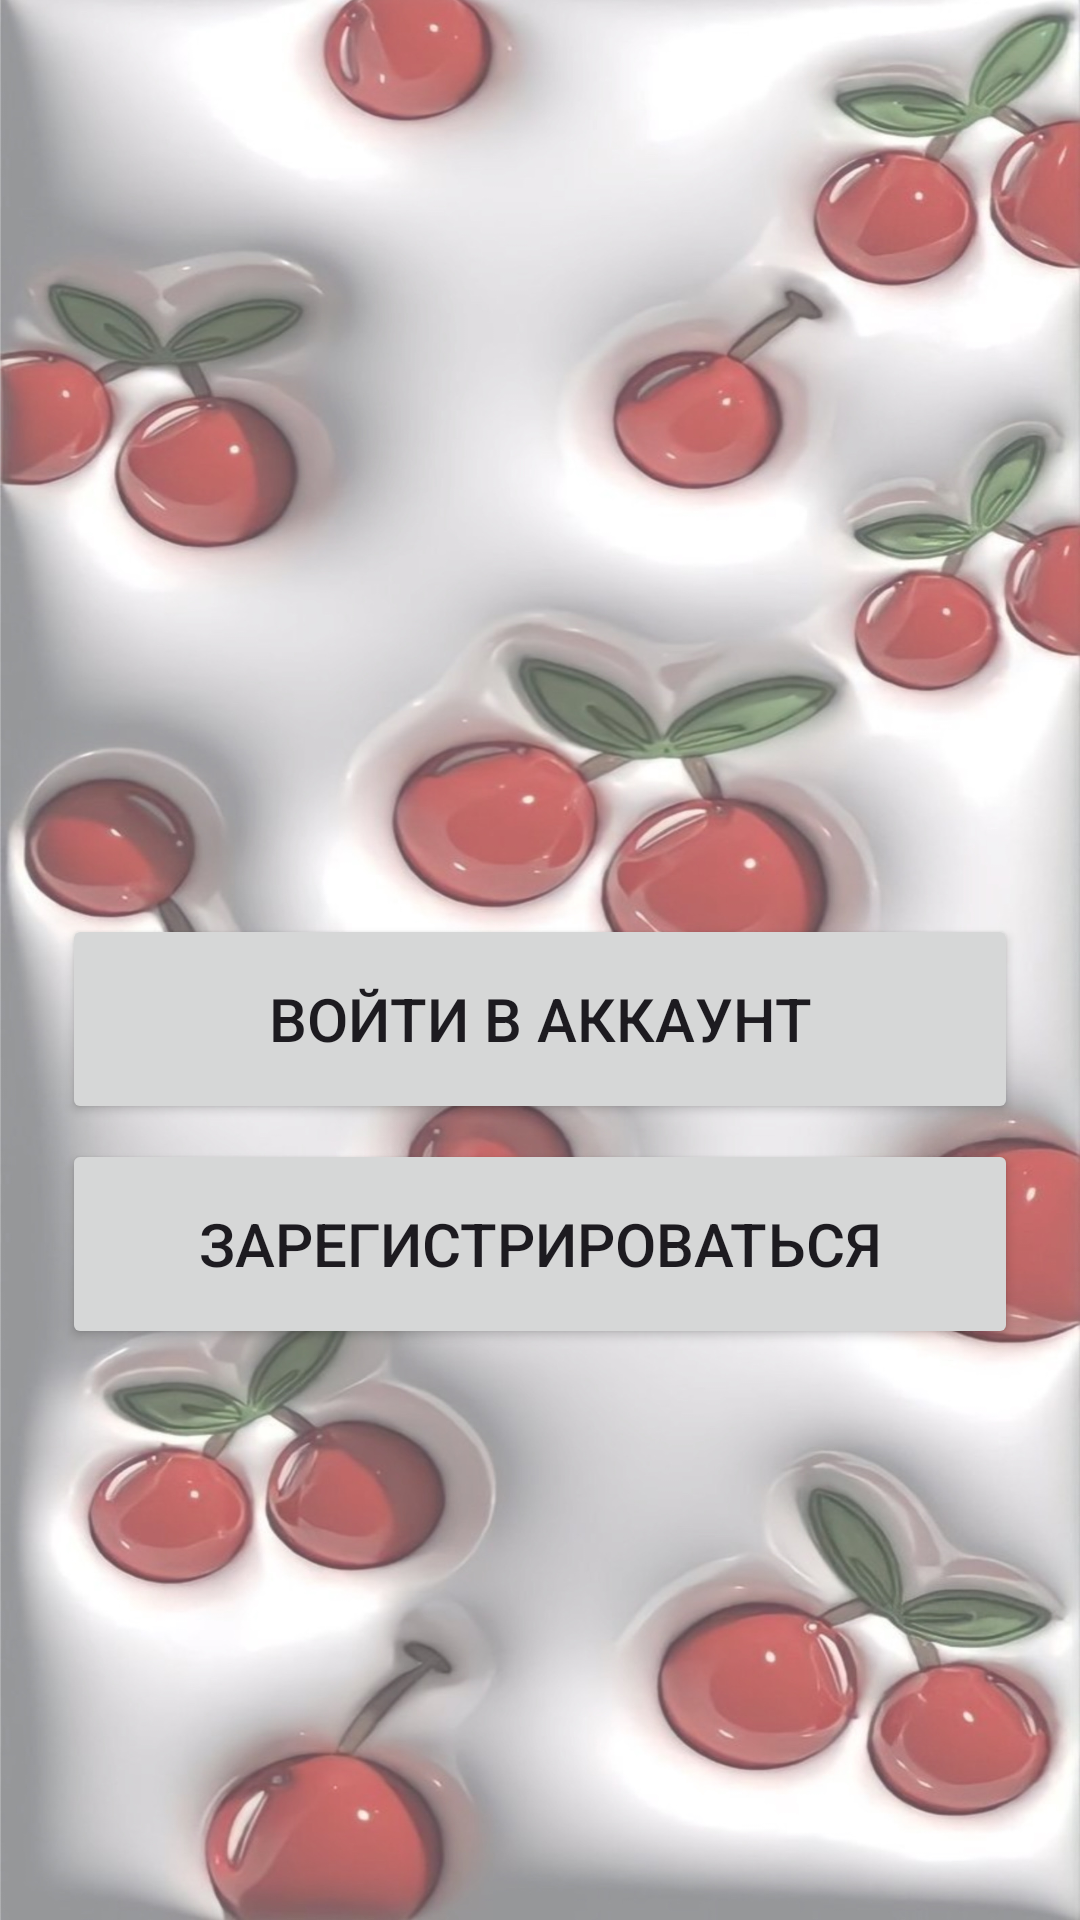

Produce the Android XML layout that renders to this screen, including the resource entries it uses.
<!-- AndroidManifest.xml: application theme Theme.Mag -->
<!-- res/layout/activity_user.xml -->
<?xml version="1.0" encoding="utf-8"?>
<androidx.constraintlayout.widget.ConstraintLayout xmlns:android="http://schemas.android.com/apk/res/android"
    xmlns:app="http://schemas.android.com/apk/res-auto"
    xmlns:tools="http://schemas.android.com/tools"
    android:layout_width="match_parent"
    android:layout_height="match_parent"
    android:orientation="vertical"
    tools:context=".User"
    android:background="@drawable/cherry_back">



    <Button
        android:id="@+id/button_voity"
        android:layout_width="match_parent"
        android:layout_height="70dp"
        android:onClick="voity"
        android:text="Войти в аккаунт"
        android:textSize="20dp"
        android:layout_marginLeft="10pt"
        android:layout_marginRight="10pt"
        android:layout_marginTop="320dp"
        app:layout_constraintTop_toTopOf="parent"
        app:layout_constraintBottom_toTopOf="@+id/button_zareg" />

    <Button
        android:id="@+id/button_zareg"
        android:layout_width="match_parent"
        android:layout_height="70dp"
        android:onClick="zareg"
        android:textSize="20dp"
        android:text="Зарегистрироваться"
        android:layout_marginLeft="10pt"
        android:layout_marginRight="10pt"
        android:layout_marginBottom="100pt"
        android:layout_marginTop="5dp"
        app:layout_constraintTop_toBottomOf="@+id/button_voity"
        app:layout_constraintBottom_toTopOf="@+id/panel1" />



    <androidx.constraintlayout.widget.ConstraintLayout
        android:layout_width="wrap_content"
        android:layout_height="wrap_content"
        android:id="@+id/panel1"
        android:background="@color/white"
        app:layout_constraintTop_toBottomOf="@+id/button_zareg"
        app:layout_constraintBottom_toBottomOf="parent"
        >

        <ImageView
            android:id="@+id/linia"
            android:layout_width="match_parent"
            android:layout_height="wrap_content"
            android:background="@color/white"
            app:layout_constraintTop_toBottomOf="parent"
            app:srcCompat="@drawable/newline2" />

    </androidx.constraintlayout.widget.ConstraintLayout>


</androidx.constraintlayout.widget.ConstraintLayout>
<!-- resources referenced by this layout -->
<resources>
  <color name="white">#FFFFFFFF</color>
  <!-- drawable cherry_back: jpeg bitmap (drawable, 538133 bytes) -->
  <!-- drawable newline2: png bitmap (drawable, 421 bytes) -->
  <style name="Theme.Mag" parent="Base.Theme.Mag" />
  <style name="Base.Theme.Mag" parent="Theme.Material3.DayNight.NoActionBar">
           Customize your light theme here. 
          <item name="colorPrimary">@color/cherry</item>
          <item name="android:statusBarColor">@color/cherry</item>
      </style>
  <color name="cherry">#7C2045</color>
</resources>
